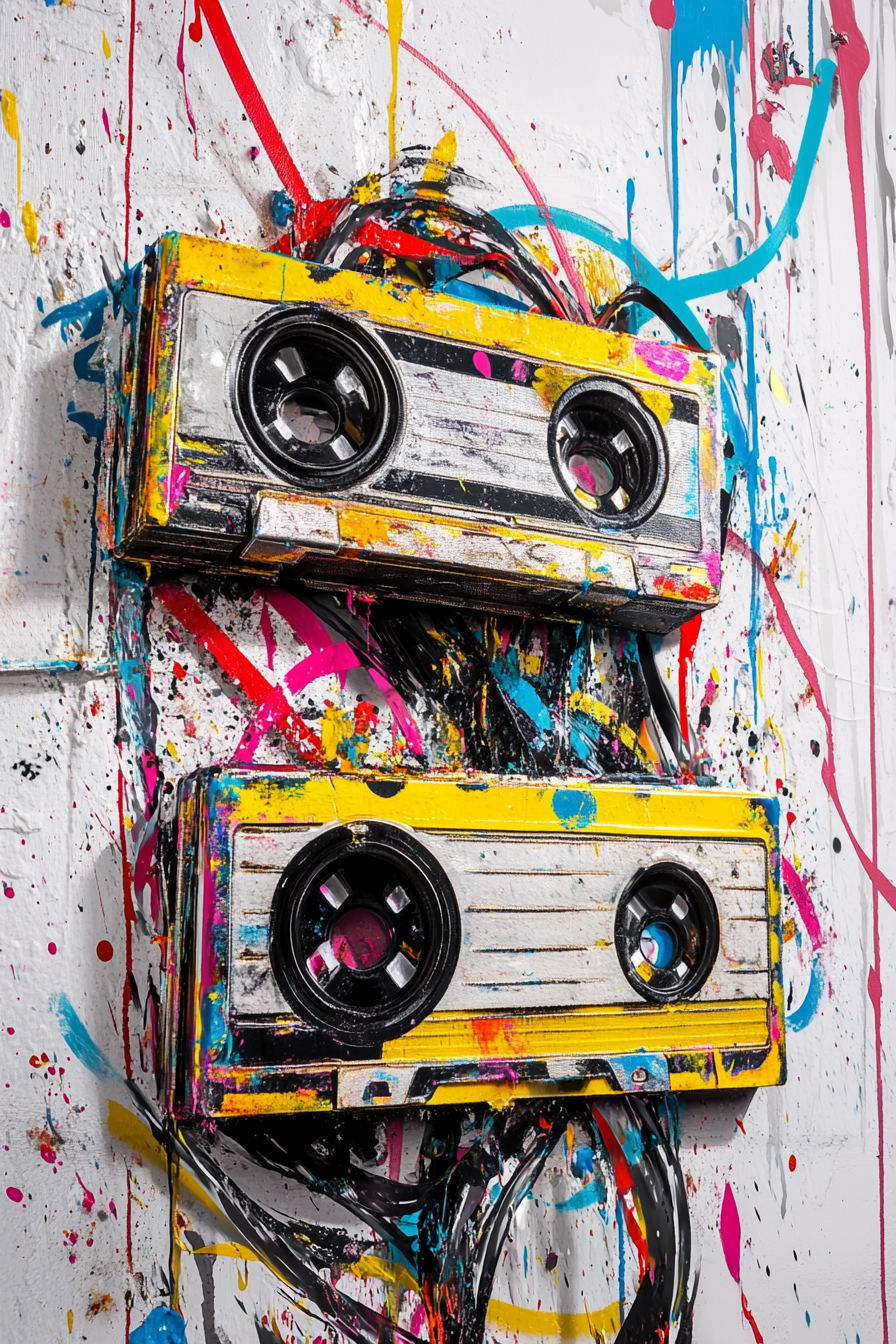
Generation parameters embedded in this image by Midjourney (PNG 'Description' text chunk):
Retro cassette tape tangled in vibrant graffiti ribbons and explosive paint splatters for a nostalgic street art twist --ar 2:3 --v 6.1 Job ID: a3d45815-30a7-4dc8-adc5-1e4b3bb5c861